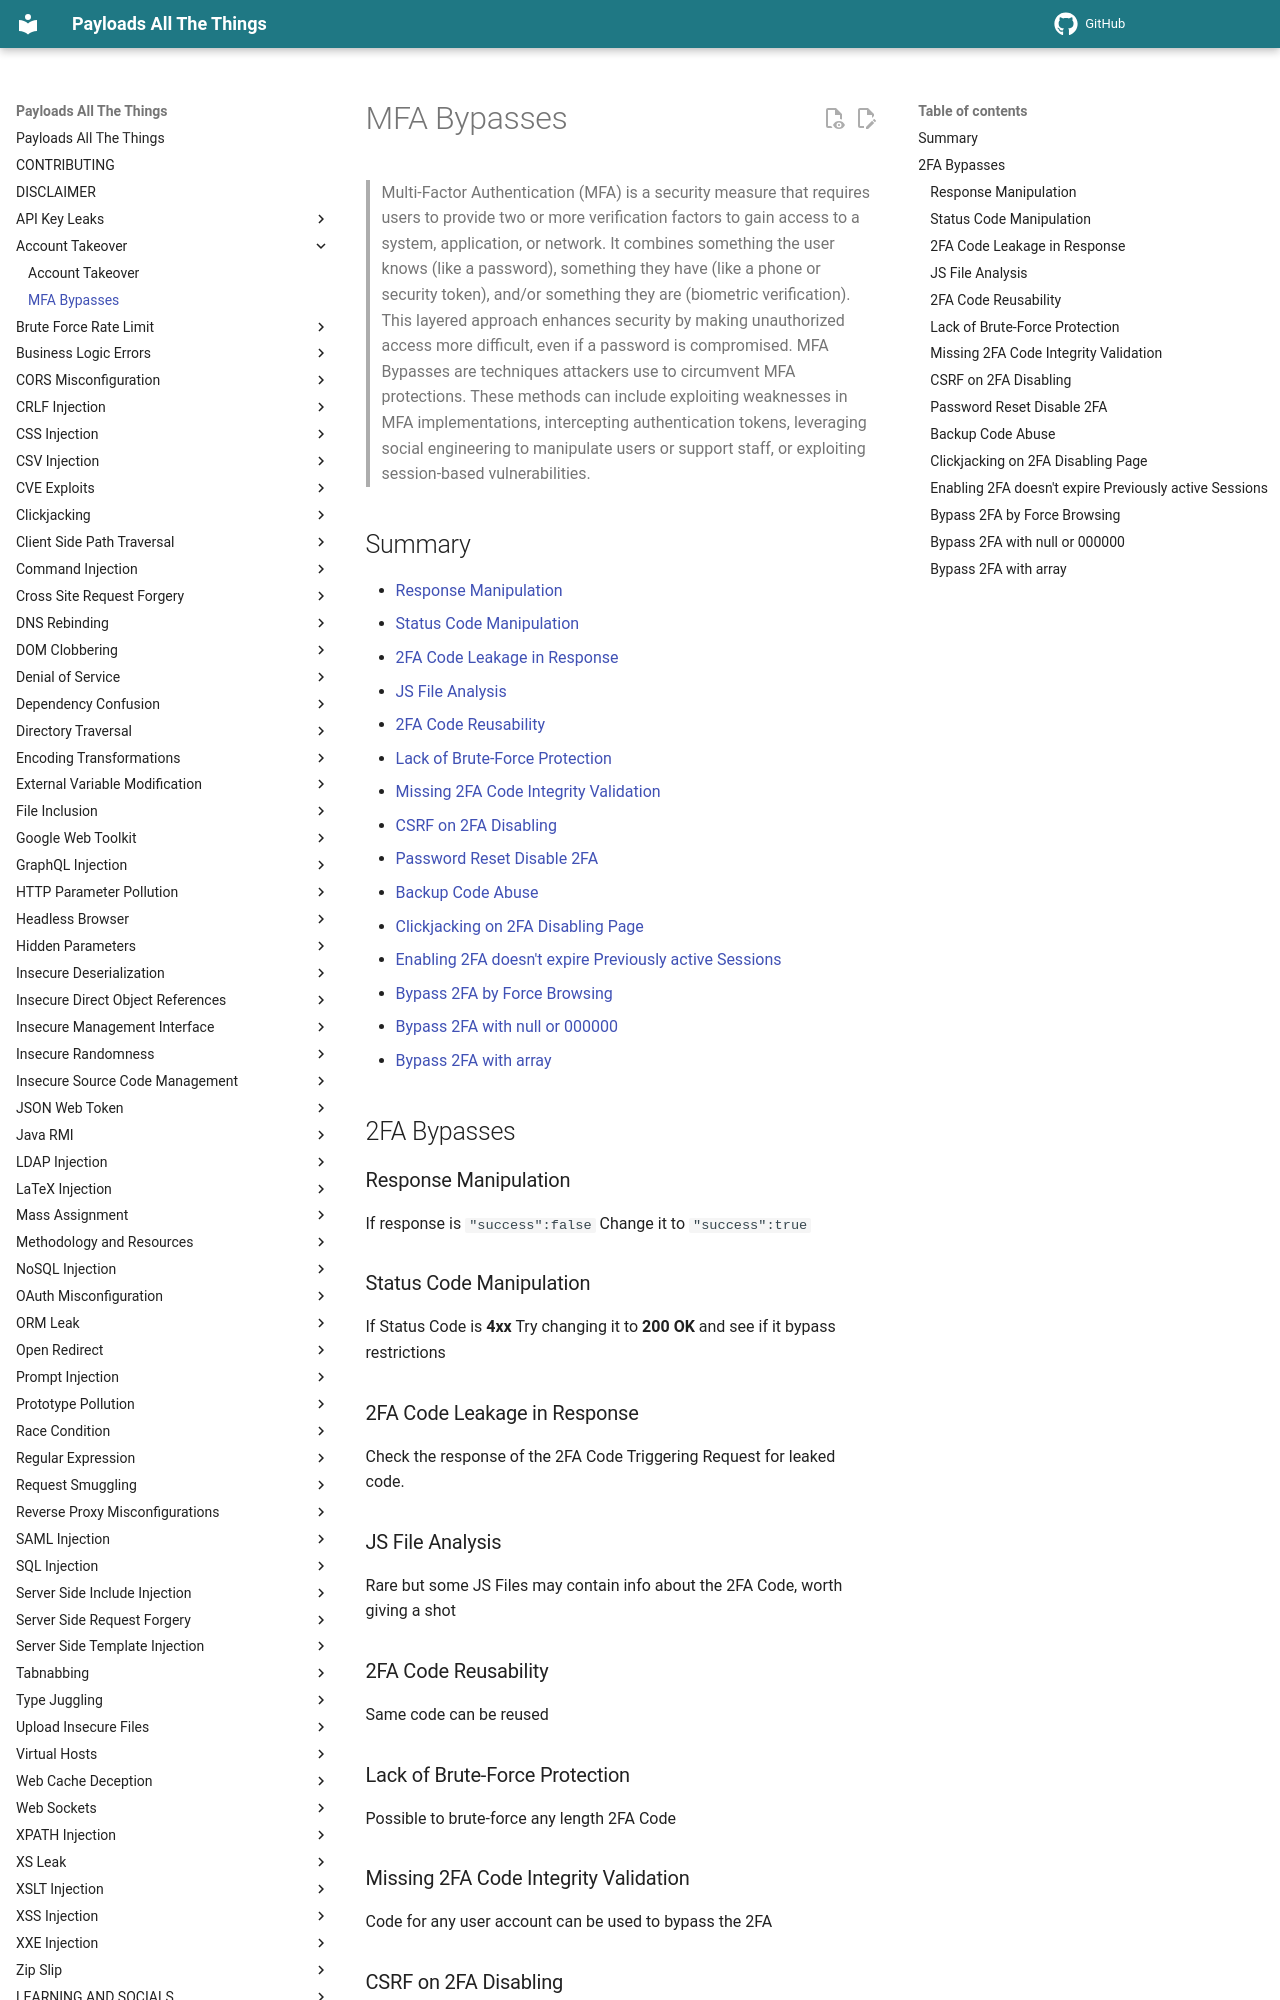

repository: swisskyrepo/PayloadsAllTheThings · page: Account Takeover/mfa-bypass/index.html · generator: mkdocs

# MFA Bypasses

> Multi-Factor Authentication (MFA) is a security measure that requires users to provide two or more verification factors to gain access to a system, application, or network. It combines something the user knows (like a password), something they have (like a phone or security token), and/or something they are (biometric verification). This layered approach enhances security by making unauthorized access more difficult, even if a password is compromised.
> MFA Bypasses are techniques attackers use to circumvent MFA protections. These methods can include exploiting weaknesses in MFA implementations, intercepting authentication tokens, leveraging social engineering to manipulate users or support staff, or exploiting session-based vulnerabilities.

## Summary

* [Response Manipulation](#response-manipulation)
* [Status Code Manipulation](#status-code-manipulation)
* [2FA Code Leakage in Response](#2fa-code-leakage-in-response)
* [JS File Analysis](#js-file-analysis)
* [2FA Code Reusability](#2fa-code-reusability)
* [Lack of Brute-Force Protection](#lack-of-brute-force-protection)
* [Missing 2FA Code Integrity Validation](#missing-2fa-code-integrity-validation)
* [CSRF on 2FA Disabling](#csrf-on-2fa-disabling)
* [Password Reset Disable 2FA](#password-reset-disable-2fa)
* [Backup Code Abuse](#backup-code-abuse)
* [Clickjacking on 2FA Disabling Page](#clickjacking-on-2fa-disabling-page)
* [Enabling 2FA doesn't expire Previously active Sessions](#enabling-2fa-doesnt-expire-previously-active-sessions)
* [Bypass 2FA by Force Browsing](#bypass-2fa-by-force-browsing)
* [Bypass 2FA with null or 000000](#bypass-2fa-with-null-or-000000)
* [Bypass 2FA with array](#bypass-2fa-with-array)

## 2FA Bypasses

### Response Manipulation

If response is `"success":false`
Change it to `"success":true`

### Status Code Manipulation

If Status Code is **4xx**
Try changing it to **200 OK** and see if it bypass restrictions

### 2FA Code Leakage in Response

Check the response of the 2FA Code Triggering Request for leaked code.
